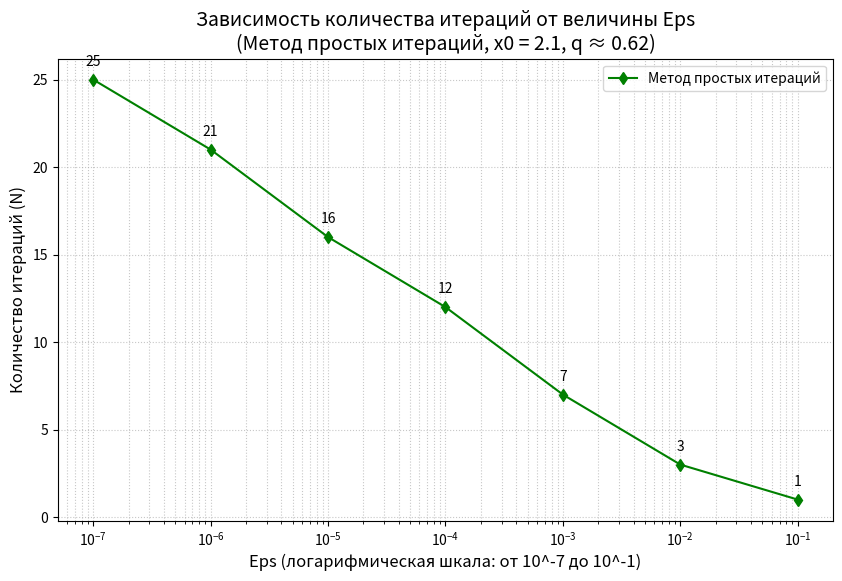

The matplotlib source for this figure:
import matplotlib.pyplot as plt
import csv
import numpy as np

# 1. Преобразованная функция phi(x) = sqrt(5 * sin(x))
def phi(x):
    # Проверка области определения
    val = 5.0 * np.sin(x)
    if val < 0:
        return 0
    return np.sqrt(val)

# 2. Метод простых итераций для подсчета количества шагов
def iter_count(x0, eps):
    n = 0
    x_old = x0
    max_limit = 1000 # Защита от бесконечного цикла
    
    while n < max_limit:
        x_new = phi(x_old)
        n += 1
        # Условие выхода: разность между соседними приближениями меньше Eps
        if abs(x_new - x_old) < eps:
            break
        x_old = x_new
        
    return n

# 3. Подготовка данных (от высокой точности 10^-7 к низкой 10^-1)
eps_values = [1e-7, 1e-6, 1e-5, 1e-4, 1e-3, 1e-2, 1e-1]
data = []

# Начальное приближение x0 = 2.1 (выбрано на этапе отделения корней)
x0 = 2.1 

for e in eps_values:
    n_iters = iter_count(x0, e)
    data.append([f"{e:.7f}", n_iters])

# 4. Сохранение результатов в CSV файл
csv_filename = 'lab6_results.csv'
with open(csv_filename, 'w', newline='') as file:
    writer = csv.writer(file)
    writer.writerow(['Eps', 'Iterations'])
    writer.writerows(data)

print(f"Данные сохранены в {csv_filename}")

# 5. Построение графика
x_eps = [float(row[0]) for row in data]
y_iters = [row[1] for row in data]

plt.figure(figsize=(10, 6))
# Строим график метода простых итераций (зеленым цветом)
plt.plot(x_eps, y_iters, marker='d', linestyle='-', color='green', label='Метод простых итераций')

# Настройка осей
plt.xscale('log') # Логарифмическая шкала для Eps
plt.grid(True, which="both", linestyle=':', alpha=0.7)

# Оформление
plt.title('Зависимость количества итераций от величины Eps\n(Метод простых итераций, x0 = 2.1, q ≈ 0.62)', fontsize=14)
plt.xlabel('Eps (логарифмическая шкала: от 10^-7 до 10^-1)', fontsize=12)
plt.ylabel('Количество итераций (N)', fontsize=12)

# Добавляем текстовые подписи над точками
for i in range(len(x_eps)):
    plt.annotate(str(y_iters[i]), (x_eps[i], y_iters[i]),
                 textcoords="offset points", xytext=(0,10), ha='center')

plt.legend()
plt.show()
